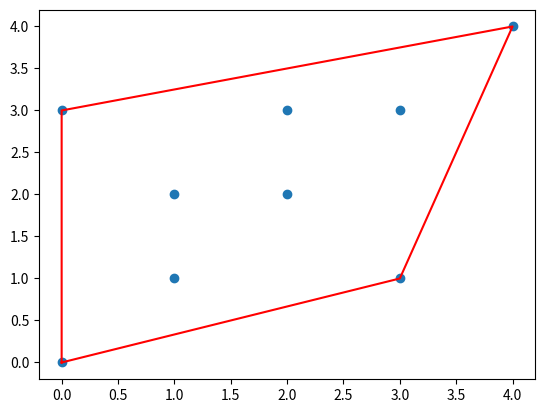

Reproduce this figure in Python.
import math
import matplotlib.pyplot as plt

def orientation(p, q, r):
    val = (q[1] - p[1]) * (r[0] - q[0]) - (q[0] - p[0]) * (r[1] - q[1])
    if val == 0:
        return 0  # collinear
    elif val > 0:
        return 1  # clockwise
    else:
        return 2  # counterclockwise

def polar_angle(base, p):
    return math.atan2(p[1] - base[1], p[0] - base[0])

def distance(base, p):
    return (p[0] - base[0]) ** 2 + (p[1] - base[1]) ** 2

def sort_points(base, points):
    def compare(p):
        angle = polar_angle(base, p)
        dist = distance(base, p)
        return (angle, dist)
    return sorted(points, key=compare)

def convex_hull(points):
    n = len(points)
    if n < 3:
        return points

    # Find the point with the lowest y-coordinate (and the leftmost one if there are ties)
    l = 0
    for i in range(1, n):
        if points[i][1] < points[l][1] or (points[i][1] == points[l][1] and points[i][0] < points[l][0]):
            l = i

    # Place the bottom-most point at the first position
    points[0], points[l] = points[l], points[0]

    # Sort the remaining points based on the angle with the base point
    base = points[0]
    sorted_points = sort_points(base, points[1:])

    hull = [points[0], sorted_points[0], sorted_points[1]]

    for i in range(2, n - 1):
        while len(hull) > 1 and orientation(hull[-2], hull[-1], sorted_points[i]) != 2:
            hull.pop()
        hull.append(sorted_points[i])

    return hull

# Example usage
points = [(0, 3), (2, 3), (1, 1), (2, 2), (4, 4), (0, 0), (1, 2), (3, 1), (3, 3)]
hull = convex_hull(points)

print("Convex Hull points:", hull)

# Plotting the points and the convex hull
x, y = zip(*points)
hx, hy = zip(*hull)
hx += (hx[0],)  # to create a closed path
hy += (hy[0],)  # to create a closed path

plt.scatter(x, y)
plt.plot(hx, hy, 'r-')
plt.show()
